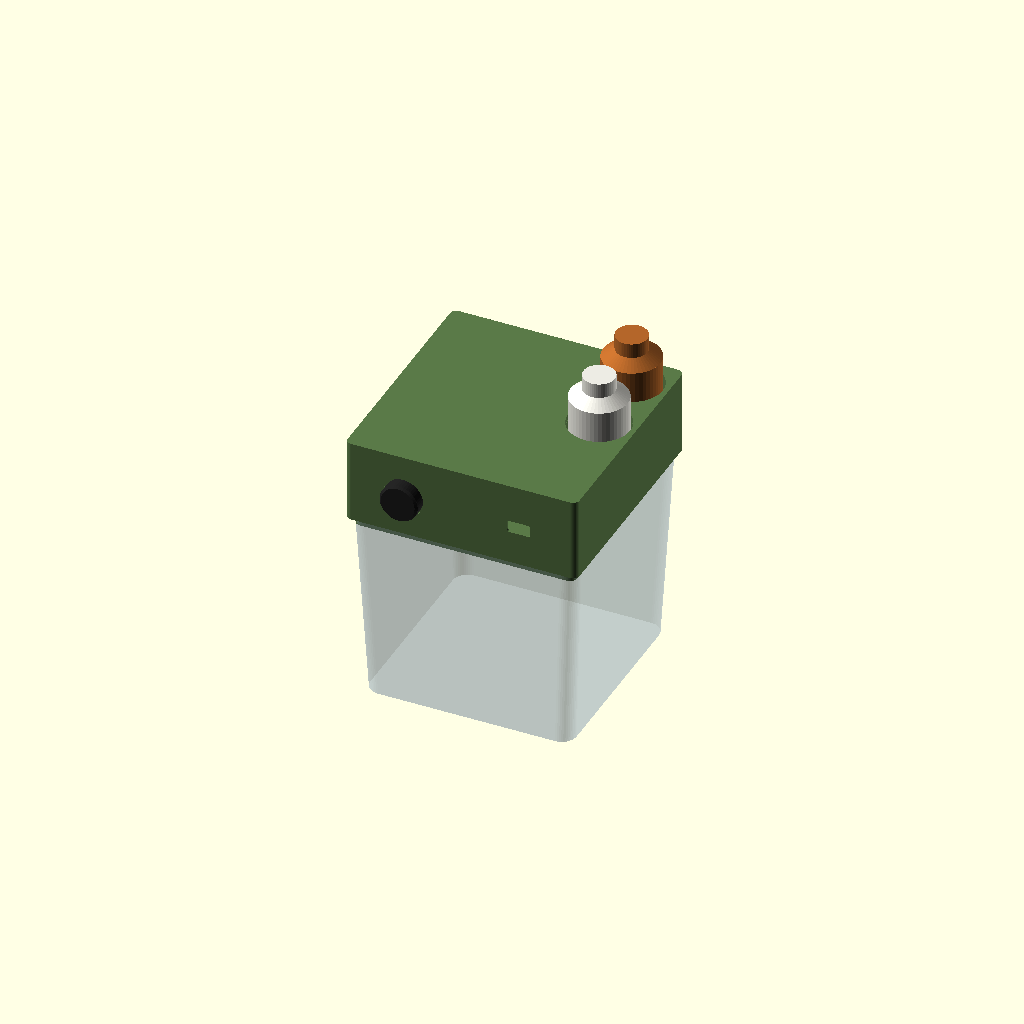
Cell 1 — every parameter at its default value.
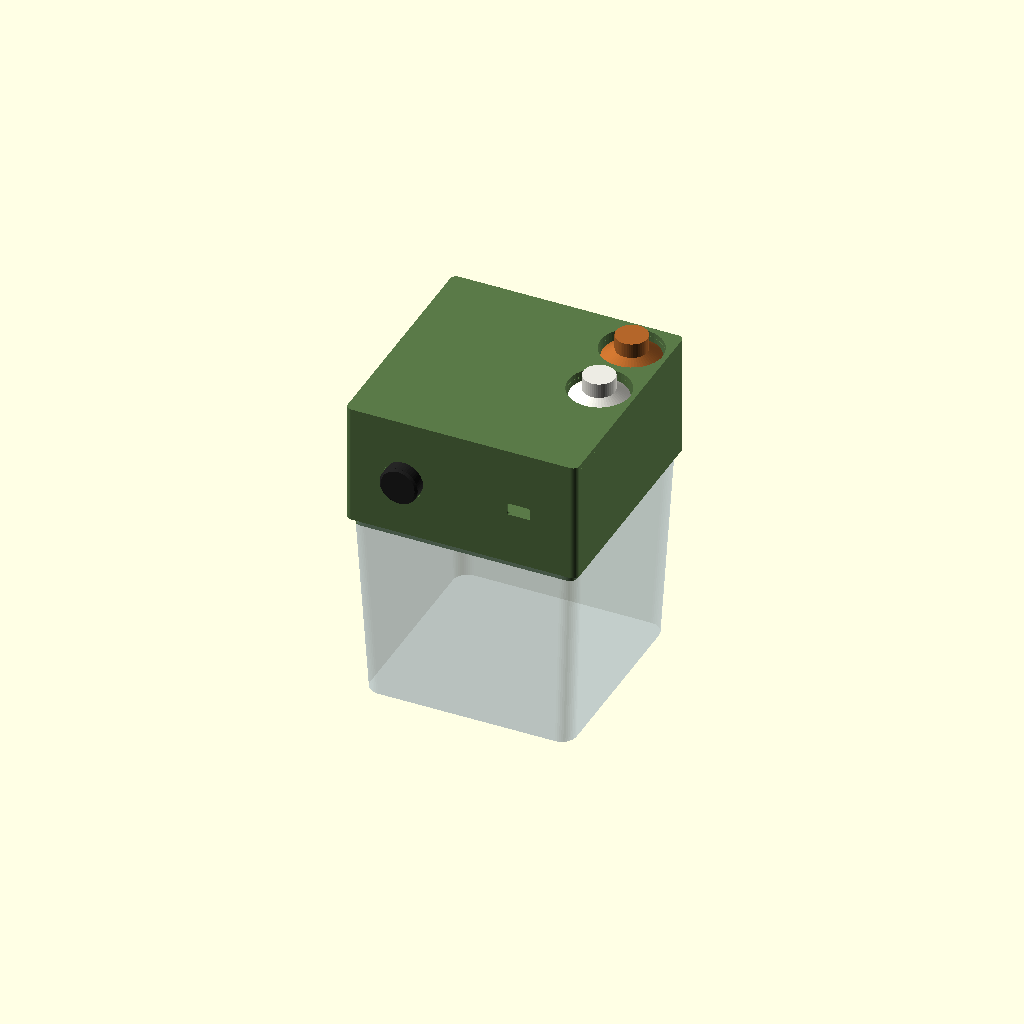
Cell 2: the same model with opt = 2.
All cells are drawn from one camera (rotation 55°, 0°, 25°, orthographic, colour scheme Cornfield), so only the parameter changes between them.
OpenSCAD source file v3/mockups.scad:
// Hydro Doser v3, massing mockups. Three layouts to choose between, drawn
// as blocks to the brief (BRIEF.md). No detailing: no fillets, fasteners,
// knurl or tube runs. Frame: x right(0) -> left, y front(0) -> back, z up
// from the tank's rim, which the box sits on.
//
//   opt 1  "Low":     pumps lying along the right side, box 74 tall,
//                     the bottles stand 50 above the lid.
//   opt 2  "Tall":    the same plan, box 110 tall, only the caps show.
//   opt 3  "Upright": pumps standing on the right, heads up, box 88 tall.

opt  = 1;
part = "all";     // all | shell | lid | panel | knob | pumps | boards | bottles | bin
$fn  = 48;

// ------------------------------------------------------------ the brief
bin_top = 213; bin_bot = 195; bin_h = 184; bin_r = 14; rim_t = 2;
pump_head = [38, 23]; pump_flange = [55, 41, 3]; pump_motor = [27, 44];
nozzle_off = 10; nozzle_pitch = 16; tube_od = 5;
esp = [55, 28, 12.5]; uln = [35, 32, 15]; buck = [45, 20, 12];
oled_win = [21.7, 10.9]; knob_d = 36; knob_h = 13; knob_sink = 2;
jack_d = 11.5; gx12_d = 12.2; grommet_d = 16;
bottle = [54, 122];

// ------------------------------------------------------------ the box
B = 219; wall = 3; floor_t = 4; lid_t = 5; R = 6;
H = opt == 1 ? 74 : opt == 2 ? 110 : 88;     // the walls
lip = [bin_top - 2*rim_t - 1, 8];           // a locator under the floor, inside the rim
ctl_z = opt == 2 ? 55 : H/2;                 // the controls' line on the front
upright = opt == 3;

// pumps: a row along the right side, behind the controls' zone
pump_y   = upright ? [60, 118, 176] : [60, 120, 180];   // upright: the flange is 55 long, so the pitch is 58
head_x   = wall + 4;                                   // lying: the head's face off the panel
bulk_x   = head_x + pump_head[1];                      // lying: the bulkhead the flanges sit on
pump_z   = 30;                                         // lying: the axis
shelf_z  = floor_t + pump_motor[1];                    // upright: the shelf the flanges sit on
pump_x   = wall + pump_head[0]/2 + 2;                  // upright: the row's x
panel_y  = [35, 205];                  // the side panel's span

// cups: two, along the left wall, behind the screen's zone
cup_d = 58; cup_wall = 2; cup_floor = 3;
cup_c = [[B - wall - cup_d/2 - cup_wall, B - wall - cup_d/2 - cup_wall], [B - wall - cup_d/2 - cup_wall, B - wall - cup_d/2 - cup_wall - 66]];

// boards: a strip between the pumps and the cups
strip_x = upright ? 60 : 88;
boards = [[[strip_x, 60, floor_t + 6], [esp[1], esp[0], esp[2]]], [[strip_x, 125, floor_t + 6], uln], [[strip_x, 168, floor_t + 6], buck]];

// ports: the back wall, over the boards
ports = [[105, jack_d], [127, gx12_d], [148, grommet_d]];
port_z = min(ctl_z, 40);

// controls: the front face, screen left, knob right
knob_x = 55; oled_x = B - 55;

// ------------------------------------------------------------ helpers
module rr(w, h, r) offset(r) offset(-r) square([w, h]);
module rrc(w, h, r) translate([-w/2, -h/2]) rr(w, h, r);

// ------------------------------------------------------------ pieces
module shell() color("#5a7a48") difference() {
  union() {
    difference() {
      linear_extrude(H) rr(B, B, R);
      translate([wall, wall, floor_t]) linear_extrude(H) rr(B - 2*wall, B - 2*wall, R - wall);
    }
    translate([(B - lip[0])/2, (B - lip[0])/2, -lip[1]]) difference() { linear_extrude(lip[1] + 0.01) rr(lip[0], lip[0], R); translate([2, 2, -1]) linear_extrude(lip[1] + 3) rr(lip[0] - 4, lip[0] - 4, R - 2); }
    if (!upright) translate([bulk_x, wall, floor_t - 0.01]) cube([wall, B - 2*wall, H - floor_t]);                 // the bulkhead
    if (upright) translate([wall, panel_y[0], shelf_z]) cube([pump_flange[1] + 4, panel_y[1] - panel_y[0], pump_flange[2]]);   // the shelf
    for (c = cup_c) translate([c[0], c[1], floor_t - 0.01]) cylinder(d = cup_d + 2*cup_wall, h = H - floor_t);   // the cups
    for (b = boards) translate(b[0] - [0, 0, 6]) cube([b[1][0], b[1][1], 6]);                                       // standoff blocks
  }
  translate([-1, panel_y[0], 8]) cube([wall + 2, panel_y[1] - panel_y[0], H - 12]);                                 // the side panel's opening
  for (c = cup_c) translate([c[0], c[1], floor_t + cup_floor]) cylinder(d = cup_d, h = H);                          // the pockets
  if (!upright) for (y = pump_y) translate([bulk_x - 1, y, pump_z]) rotate([0, 90, 0]) { cylinder(d = pump_motor[0] + 2, h = wall + 2); translate([-H, -(pump_motor[0] + 2)/2, 0]) cube([H, pump_motor[0] + 2, wall + 2]); }   // U-slots
  if (upright) for (y = pump_y) translate([pump_x, y, shelf_z - 1]) cylinder(d = pump_motor[0] + 2, h = pump_flange[2] + 2);
  for (p = ports) translate([p[0], B + 1, port_z]) rotate([90, 0, 0]) cylinder(d = p[1], h = wall + 2);            // the ports, back
  translate([oled_x, -1, ctl_z]) rotate([-90, 0, 0]) linear_extrude(wall + 2) rrc(oled_win[0] + 0.6, oled_win[1] + 0.6, 2);   // the window
  translate([knob_x, -1, ctl_z]) rotate([-90, 0, 0]) { cylinder(d = 7.5, h = wall + 2); cylinder(d = knob_d + 2, h = knob_sink + 1); }   // the bushing, the recess
}
module lid() color("#5a7a48") translate([0, 0, H]) difference() {
  linear_extrude(lid_t) rr(B, B, R);
  for (c = cup_c) translate([c[0], c[1], -1]) cylinder(d = cup_d + 0.4, h = lid_t + 2);
}
module panel() color("#3f5a33") translate([0, panel_y[0] + 0.3, 8.3]) cube([wall, panel_y[1] - panel_y[0] - 0.6, H - 12.6]);
module knob() color("#222") translate([knob_x, knob_sink, ctl_z]) rotate([90, 0, 0]) { cylinder(d = knob_d, h = knob_h - 2); translate([0, 0, knob_h - 2]) cylinder(d1 = knob_d, d2 = knob_d - 4, h = 2); }

module pump_lying() rotate([0, 90, 0]) {   // along +x from the head's face
  cylinder(d = pump_head[0], h = pump_head[1]);
  for (s = [-1, 1]) translate([-pump_head[0]/2 - nozzle_off + 3, s*nozzle_pitch/2, pump_head[1]/2]) rotate([0, 90, 0]) cylinder(d = 4, h = nozzle_off + 3);   // nozzles, pointing up
  translate([0, 0, pump_head[1]]) linear_extrude(pump_flange[2]) rrc(pump_flange[1], pump_flange[0], 6);
  translate([0, 0, pump_head[1] + pump_flange[2]]) cylinder(d = pump_motor[0], h = pump_motor[1]);
}
module pump_upright() {   // motor down, head up
  cylinder(d = pump_motor[0], h = pump_motor[1]);
  translate([0, 0, pump_motor[1]]) linear_extrude(pump_flange[2]) rrc(pump_flange[1], pump_flange[0], 6);
  translate([0, 0, pump_motor[1] + pump_flange[2]]) cylinder(d = pump_head[0], h = pump_head[1]);
  for (s = [-1, 1]) translate([s*nozzle_pitch/2, 0, pump_motor[1] + pump_flange[2] + pump_head[1] - 0.01]) cylinder(d = 4, h = nozzle_off);   // nozzles up
}
module pumps() color("#d8d8d8") for (y = pump_y) if (upright) translate([pump_x, y, floor_t]) pump_upright(); else translate([head_x, y, pump_z]) pump_lying();
module boards() for (b = boards) color("#1f3a5f") translate(b[0]) cube(b[1]);
module bottles() for (i = [0, 1]) let (c = cup_c[i]) translate([c[0], c[1], floor_t + cup_floor]) color(i == 0 ? "#b3662a" : "#ecebe3") { cylinder(d = bottle[0], h = bottle[1] - 22); translate([0, 0, bottle[1] - 22]) cylinder(d1 = bottle[0], d2 = bottle[0]*0.55, h = 8); translate([0, 0, bottle[1] - 16]) cylinder(d = bottle[0]*0.55, h = 16); }
module bin() color([0.72, 0.81, 0.88, 0.35]) translate([B/2, B/2, -bin_h]) hull() {
  linear_extrude(0.01) rrc(bin_bot, bin_bot, bin_r);
  translate([0, 0, bin_h - 0.01]) linear_extrude(0.01) rrc(bin_top, bin_top, bin_r);
}

if (part == "all")     { shell(); lid(); panel(); knob(); pumps(); boards(); bottles(); bin(); }
if (part == "shell")   shell();
if (part == "lid")     lid();
if (part == "panel")   panel();
if (part == "knob")    knob();
if (part == "pumps")   pumps();
if (part == "boards")  boards();
if (part == "bottles") bottles();
if (part == "bin")     bin();
Parameter table extracted from the source (name, type, default, range or options):
opt: number, default 1
part: string, default "all"
bottle: vector, default [54, 122]
pump_z: number, default 30
panel_y: vector, default [35, 205]
